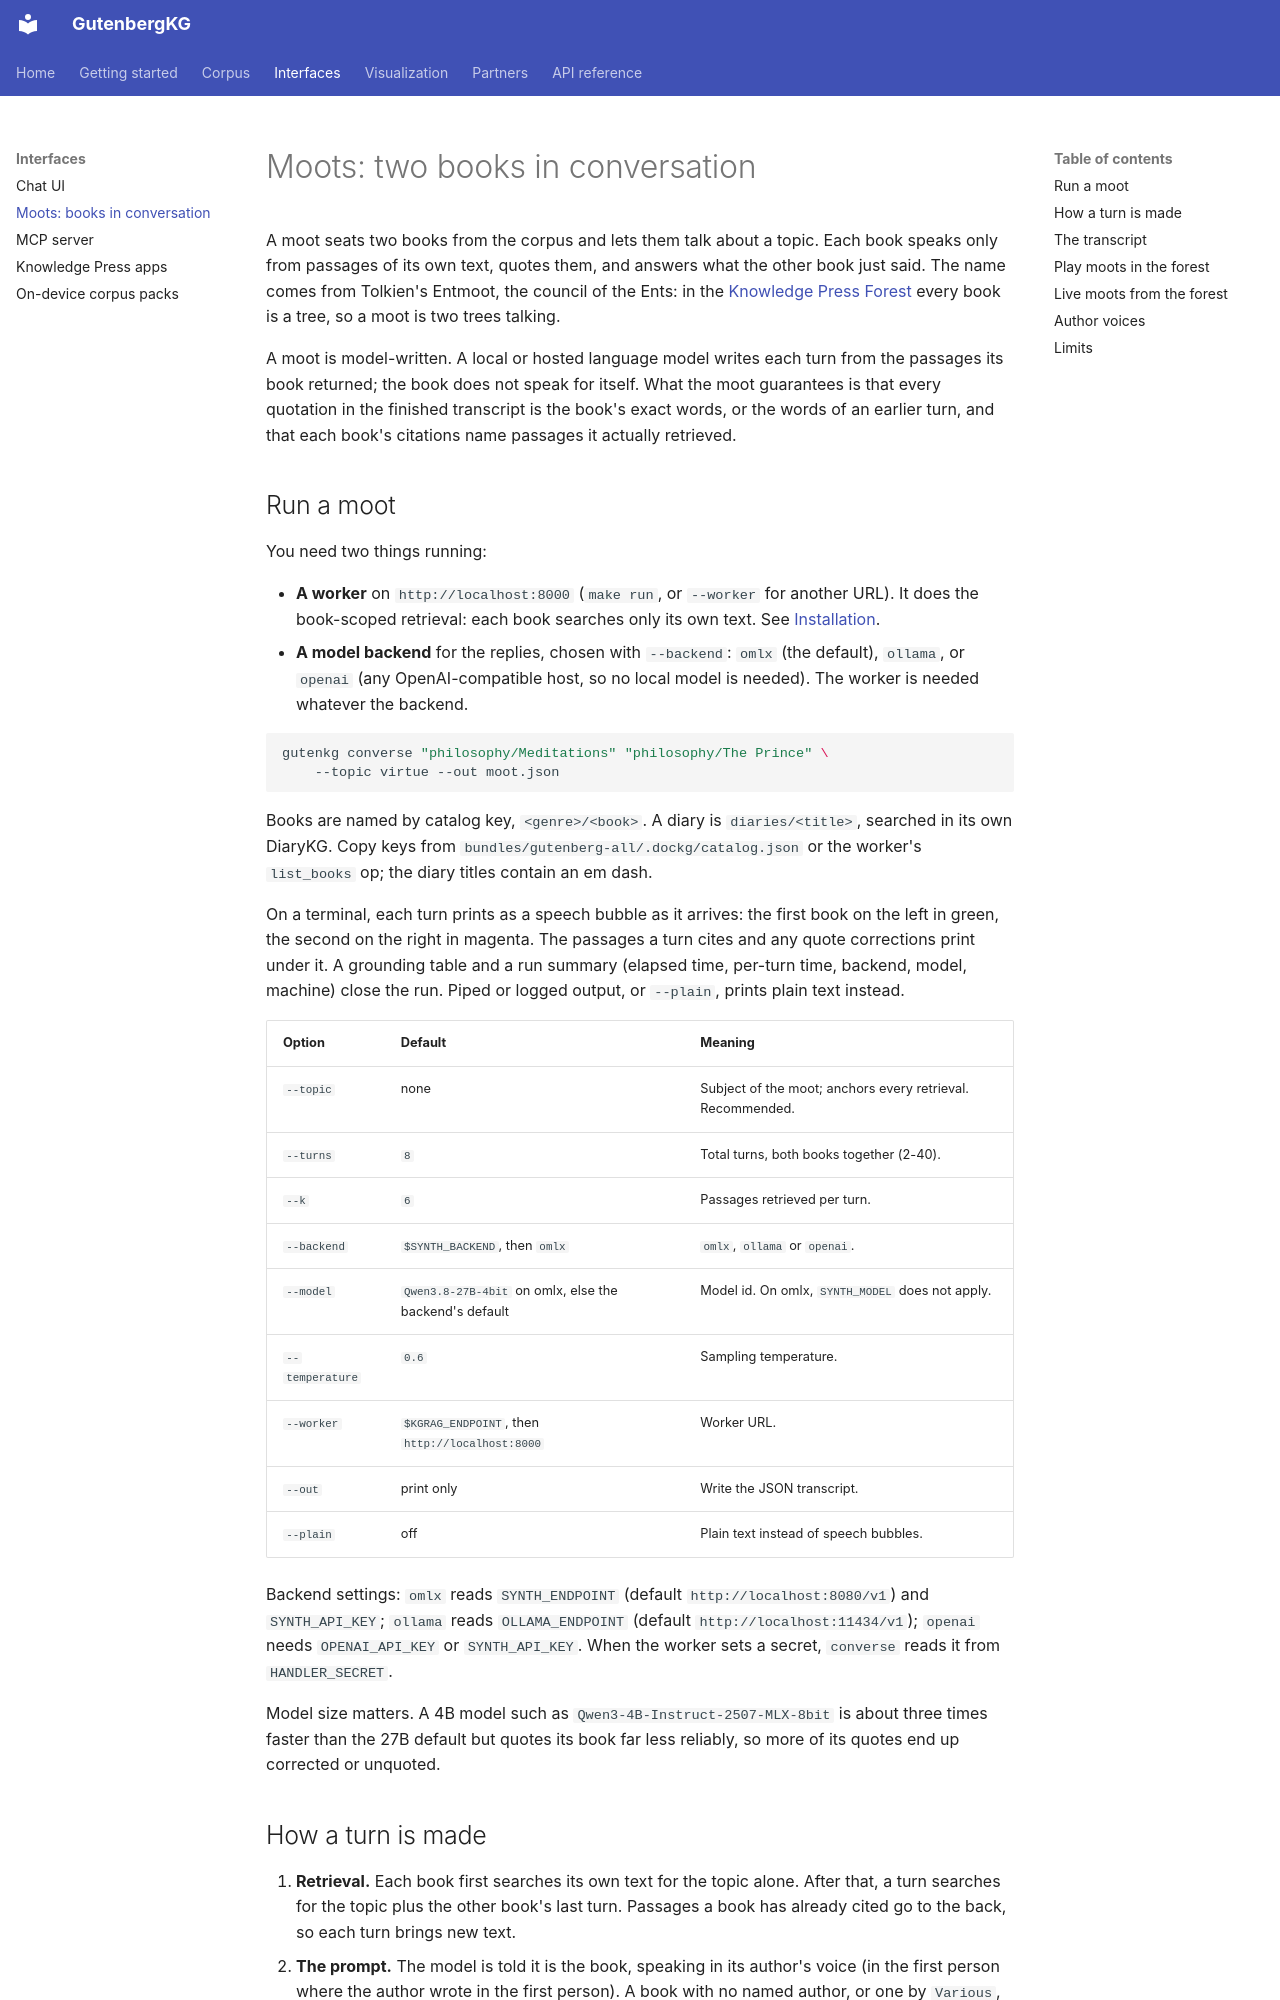

repository: Flux-Frontiers/gutenberg_kg · page: MOOTS/index.html · generator: mkdocs

# Moots: two books in conversation

A moot seats two books from the corpus and lets them talk about a topic. Each
book speaks only from passages of its own text, quotes them, and answers what
the other book just said. The name comes from Tolkien's Entmoot, the council of
the Ents: in the [Knowledge Press Forest](KNOWLEDGE_PRESS.md) every book is a
tree, so a moot is two trees talking.

A moot is model-written. A local or hosted language model writes each turn from
the passages its book returned; the book does not speak for itself. What the
moot guarantees is that every quotation in the finished transcript is the
book's exact words, or the words of an earlier turn, and that each book's
citations name passages it actually retrieved.

## Run a moot

You need two things running:

- **A worker** on `http://localhost:8000` (`make run`, or `--worker` for
  another URL). It does the book-scoped retrieval: each book searches only its
  own text. See [Installation](INSTALLATION.md).
- **A model backend** for the replies, chosen with `--backend`: `omlx` (the
  default), `ollama`, or `openai` (any OpenAI-compatible host, so no local
  model is needed). The worker is needed whatever the backend.

```bash
gutenkg converse "philosophy/Meditations" "philosophy/The Prince" \
    --topic virtue --out moot.json
```

Books are named by catalog key, `<genre>/<book>`. A diary is
`diaries/<title>`, searched in its own DiaryKG. Copy keys from
`bundles/gutenberg-all/.dockg/catalog.json` or the worker's `list_books` op;
the diary titles contain an em dash.

On a terminal, each turn prints as a speech bubble as it arrives: the first
book on the left in green, the second on the right in magenta. The passages a
turn cites and any quote corrections print under it. A grounding table and a
run summary (elapsed time, per-turn time, backend, model, machine) close the
run. Piped or logged output, or `--plain`, prints plain text instead.

| Option | Default | Meaning |
|---|---|---|
| `--topic` | none | Subject of the moot; anchors every retrieval. Recommended. |
| `--turns` | `8` | Total turns, both books together (2-40). |
| `--k` | `6` | Passages retrieved per turn. |
| `--backend` | `$SYNTH_BACKEND`, then `omlx` | `omlx`, `ollama` or `openai`. |
| `--model` | `Qwen3.8-27B-4bit` on omlx, else the backend's default | Model id. On omlx, `SYNTH_MODEL` does not apply. |
| `--temperature` | `0.6` | Sampling temperature. |
| `--worker` | `$KGRAG_ENDPOINT`, then `http://localhost:8000` | Worker URL. |
| `--out` | print only | Write the JSON transcript. |
| `--plain` | off | Plain text instead of speech bubbles. |

Backend settings: `omlx` reads `SYNTH_ENDPOINT` (default
`http://localhost:8080/v1`) and `SYNTH_API_KEY`; `ollama` reads
`OLLAMA_ENDPOINT` (default `http://localhost:11434/v1`); `openai` needs
`OPENAI_API_KEY` or `SYNTH_API_KEY`. When the worker sets a secret, `converse`
reads it from `HANDLER_SECRET`.

Model size matters. A 4B model such as `Qwen3-4B-Instruct-2507-MLX-8bit` is
about three times faster than the 27B default but quotes its book far less
reliably, so more of its quotes end up corrected or unquoted.
